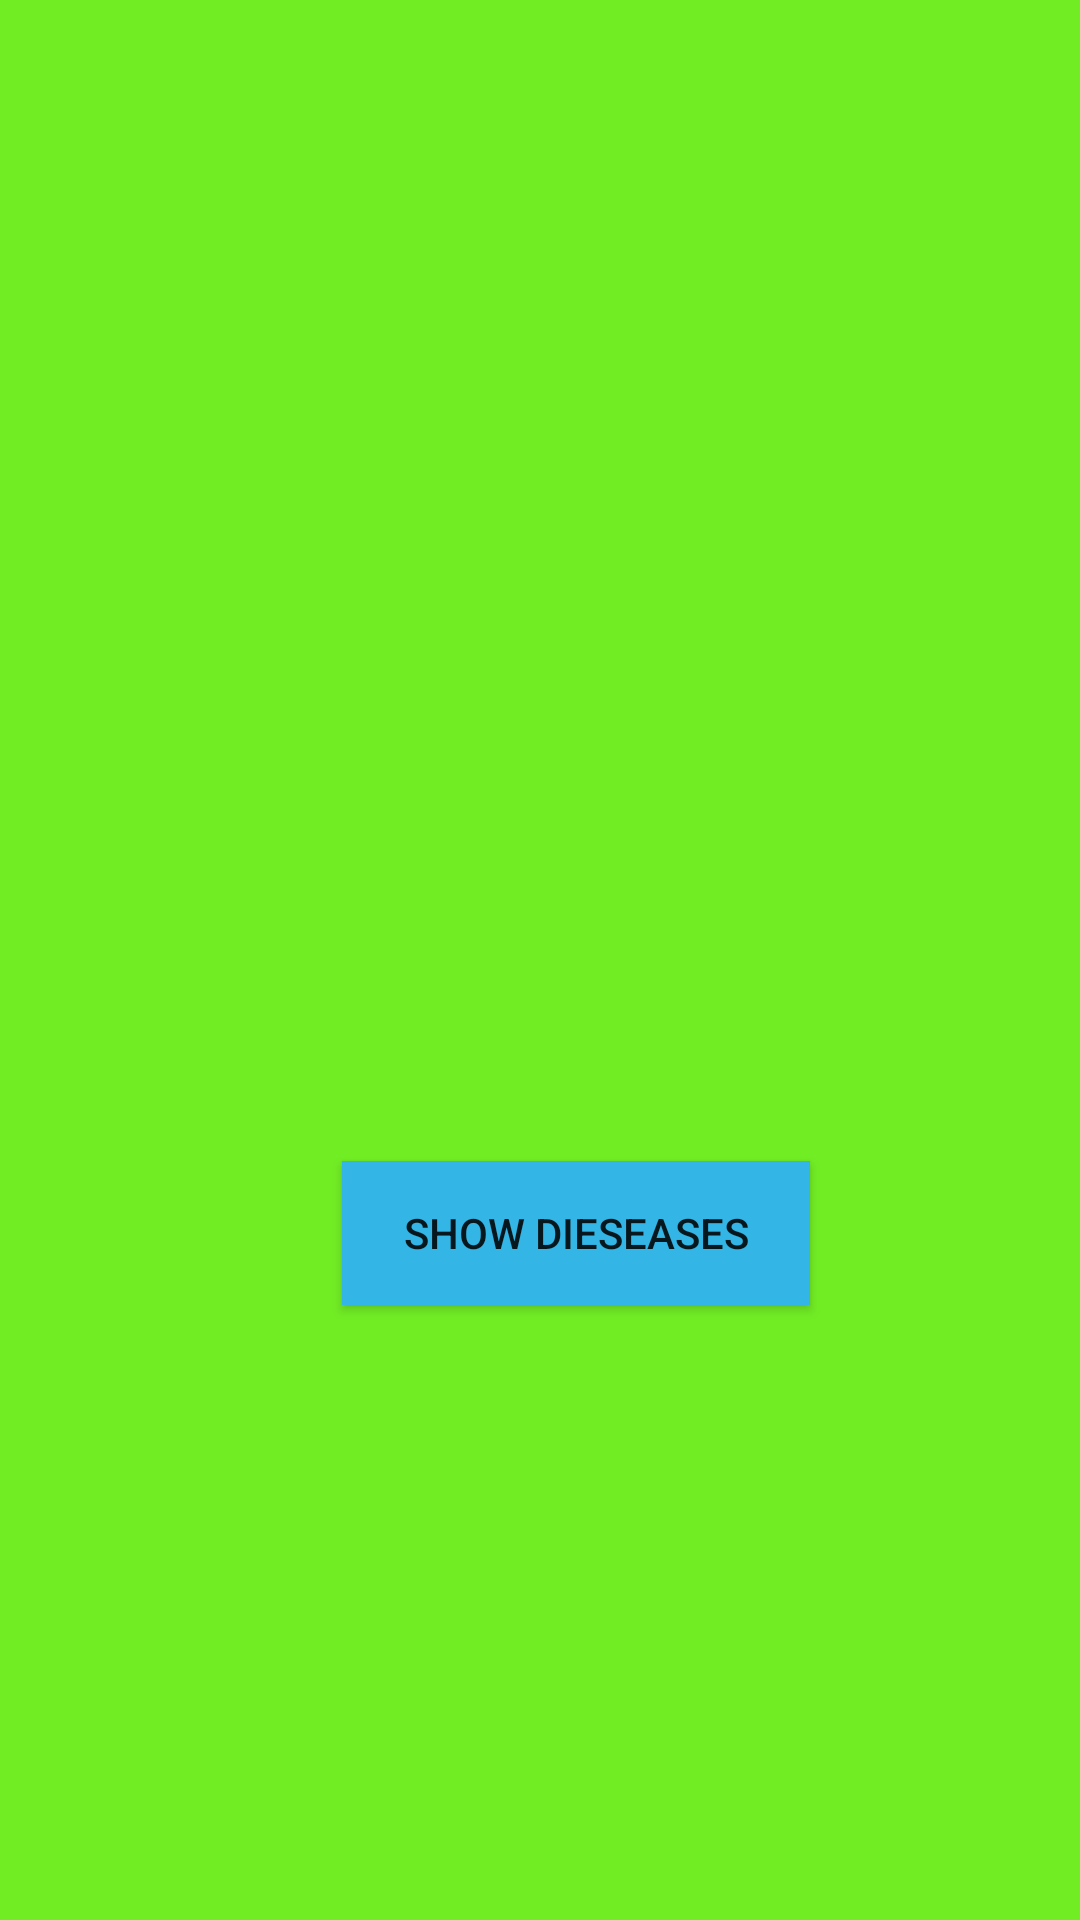

Layout XML and referenced resources for this Android screen:
<!-- AndroidManifest.xml: application theme AppTheme -->
<!-- res/layout/activity_symptoms.xml -->
<?xml version="1.0" encoding="utf-8"?>
<android.support.constraint.ConstraintLayout
    xmlns:android="http://schemas.android.com/apk/res/android"
    xmlns:app="http://schemas.android.com/apk/res-auto"
    xmlns:tools="http://schemas.android.com/tools"
    android:layout_width="match_parent"
    android:layout_height="match_parent"
    android:orientation="vertical"
    android:background="#71ed24">
    


    <Button
        android:id="@+id/buttonB"
        android:layout_width="156dp"
        android:layout_height="wrap_content"
        android:layout_marginBottom="60dp"
        android:layout_marginEnd="114dp"
        android:layout_marginStart="114dp"
        android:layout_marginTop="42dp"
        android:background="@android:color/holo_blue_light"
        android:text="Show dieseases"
        app:layout_constraintBottom_toBottomOf="parent"
        app:layout_constraintEnd_toEndOf="parent"
        app:layout_constraintHorizontal_bias="0.0"
        app:layout_constraintStart_toStartOf="parent"
        app:layout_constraintTop_toBottomOf="@+id/sym_list"
        app:layout_constraintVertical_bias="0.0" />





    <ListView
        android:id="@+id/sym_list"
        android:layout_width="353dp"
        android:layout_height="345dp"
        android:layout_marginBottom="8dp"
        app:layout_constraintBottom_toBottomOf="parent"
        app:layout_constraintEnd_toEndOf="parent"
        app:layout_constraintHorizontal_bias="0.476"
        app:layout_constraintStart_toStartOf="parent"
        app:layout_constraintTop_toTopOf="parent"
        app:layout_constraintVertical_bias="0.0" />


</android.support.constraint.ConstraintLayout>
<!-- resources referenced by this layout -->
<resources>
  <style name="AppTheme" parent="Theme.AppCompat.Light.DarkActionBar">
          
          <item name="colorPrimary">@color/colorPrimary</item>
          <item name="colorPrimaryDark">@color/colorPrimaryDark</item>
          <item name="colorAccent">@color/colorAccent</item>
      </style>
  <!-- not gathered from this repository: default colours our renderer supplied (Android Studio template values) -->
  <color name="colorPrimary">#FF6200EE</color>
  <color name="colorPrimaryDark">#FF3700B3</color>
  <color name="colorAccent">#FF03DAC5</color>
</resources>
